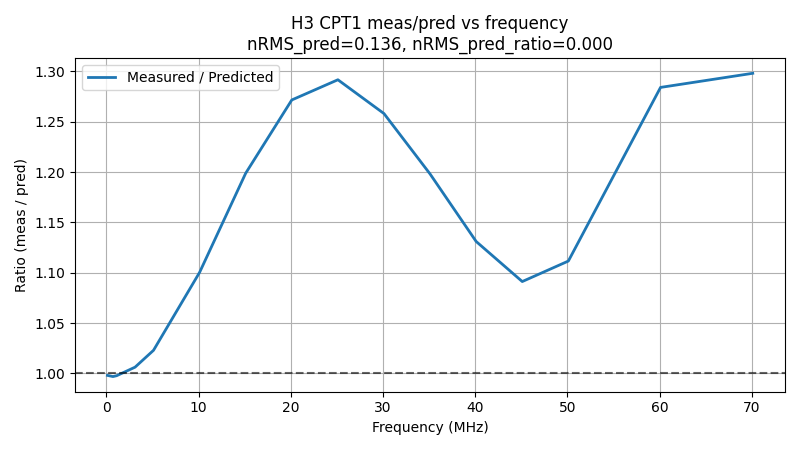

Data behind this chart, as committed beside it:
freq_MHz, ratio_meas_over_pred, pred_corr_ratio
0.1, 0.9981, 0.9391
0.7, 0.9969, 1.452
1.1, 0.9978, 1.458
3.1, 1.006, 1.465
5.1, 1.023, 1.459
10.1, 1.1, 1.439
15.1, 1.199, 1.414
20.1, 1.272, 1.383
25.1, 1.292, 1.306
30.1, 1.258, 1.303
35.1, 1.198, 1.294
40.1, 1.131, 1.254
45.1, 1.091, 1.17
50.1, 1.112, 1.043
60.1, 1.284, 0.6954
70.1, 1.298, 0.3321
